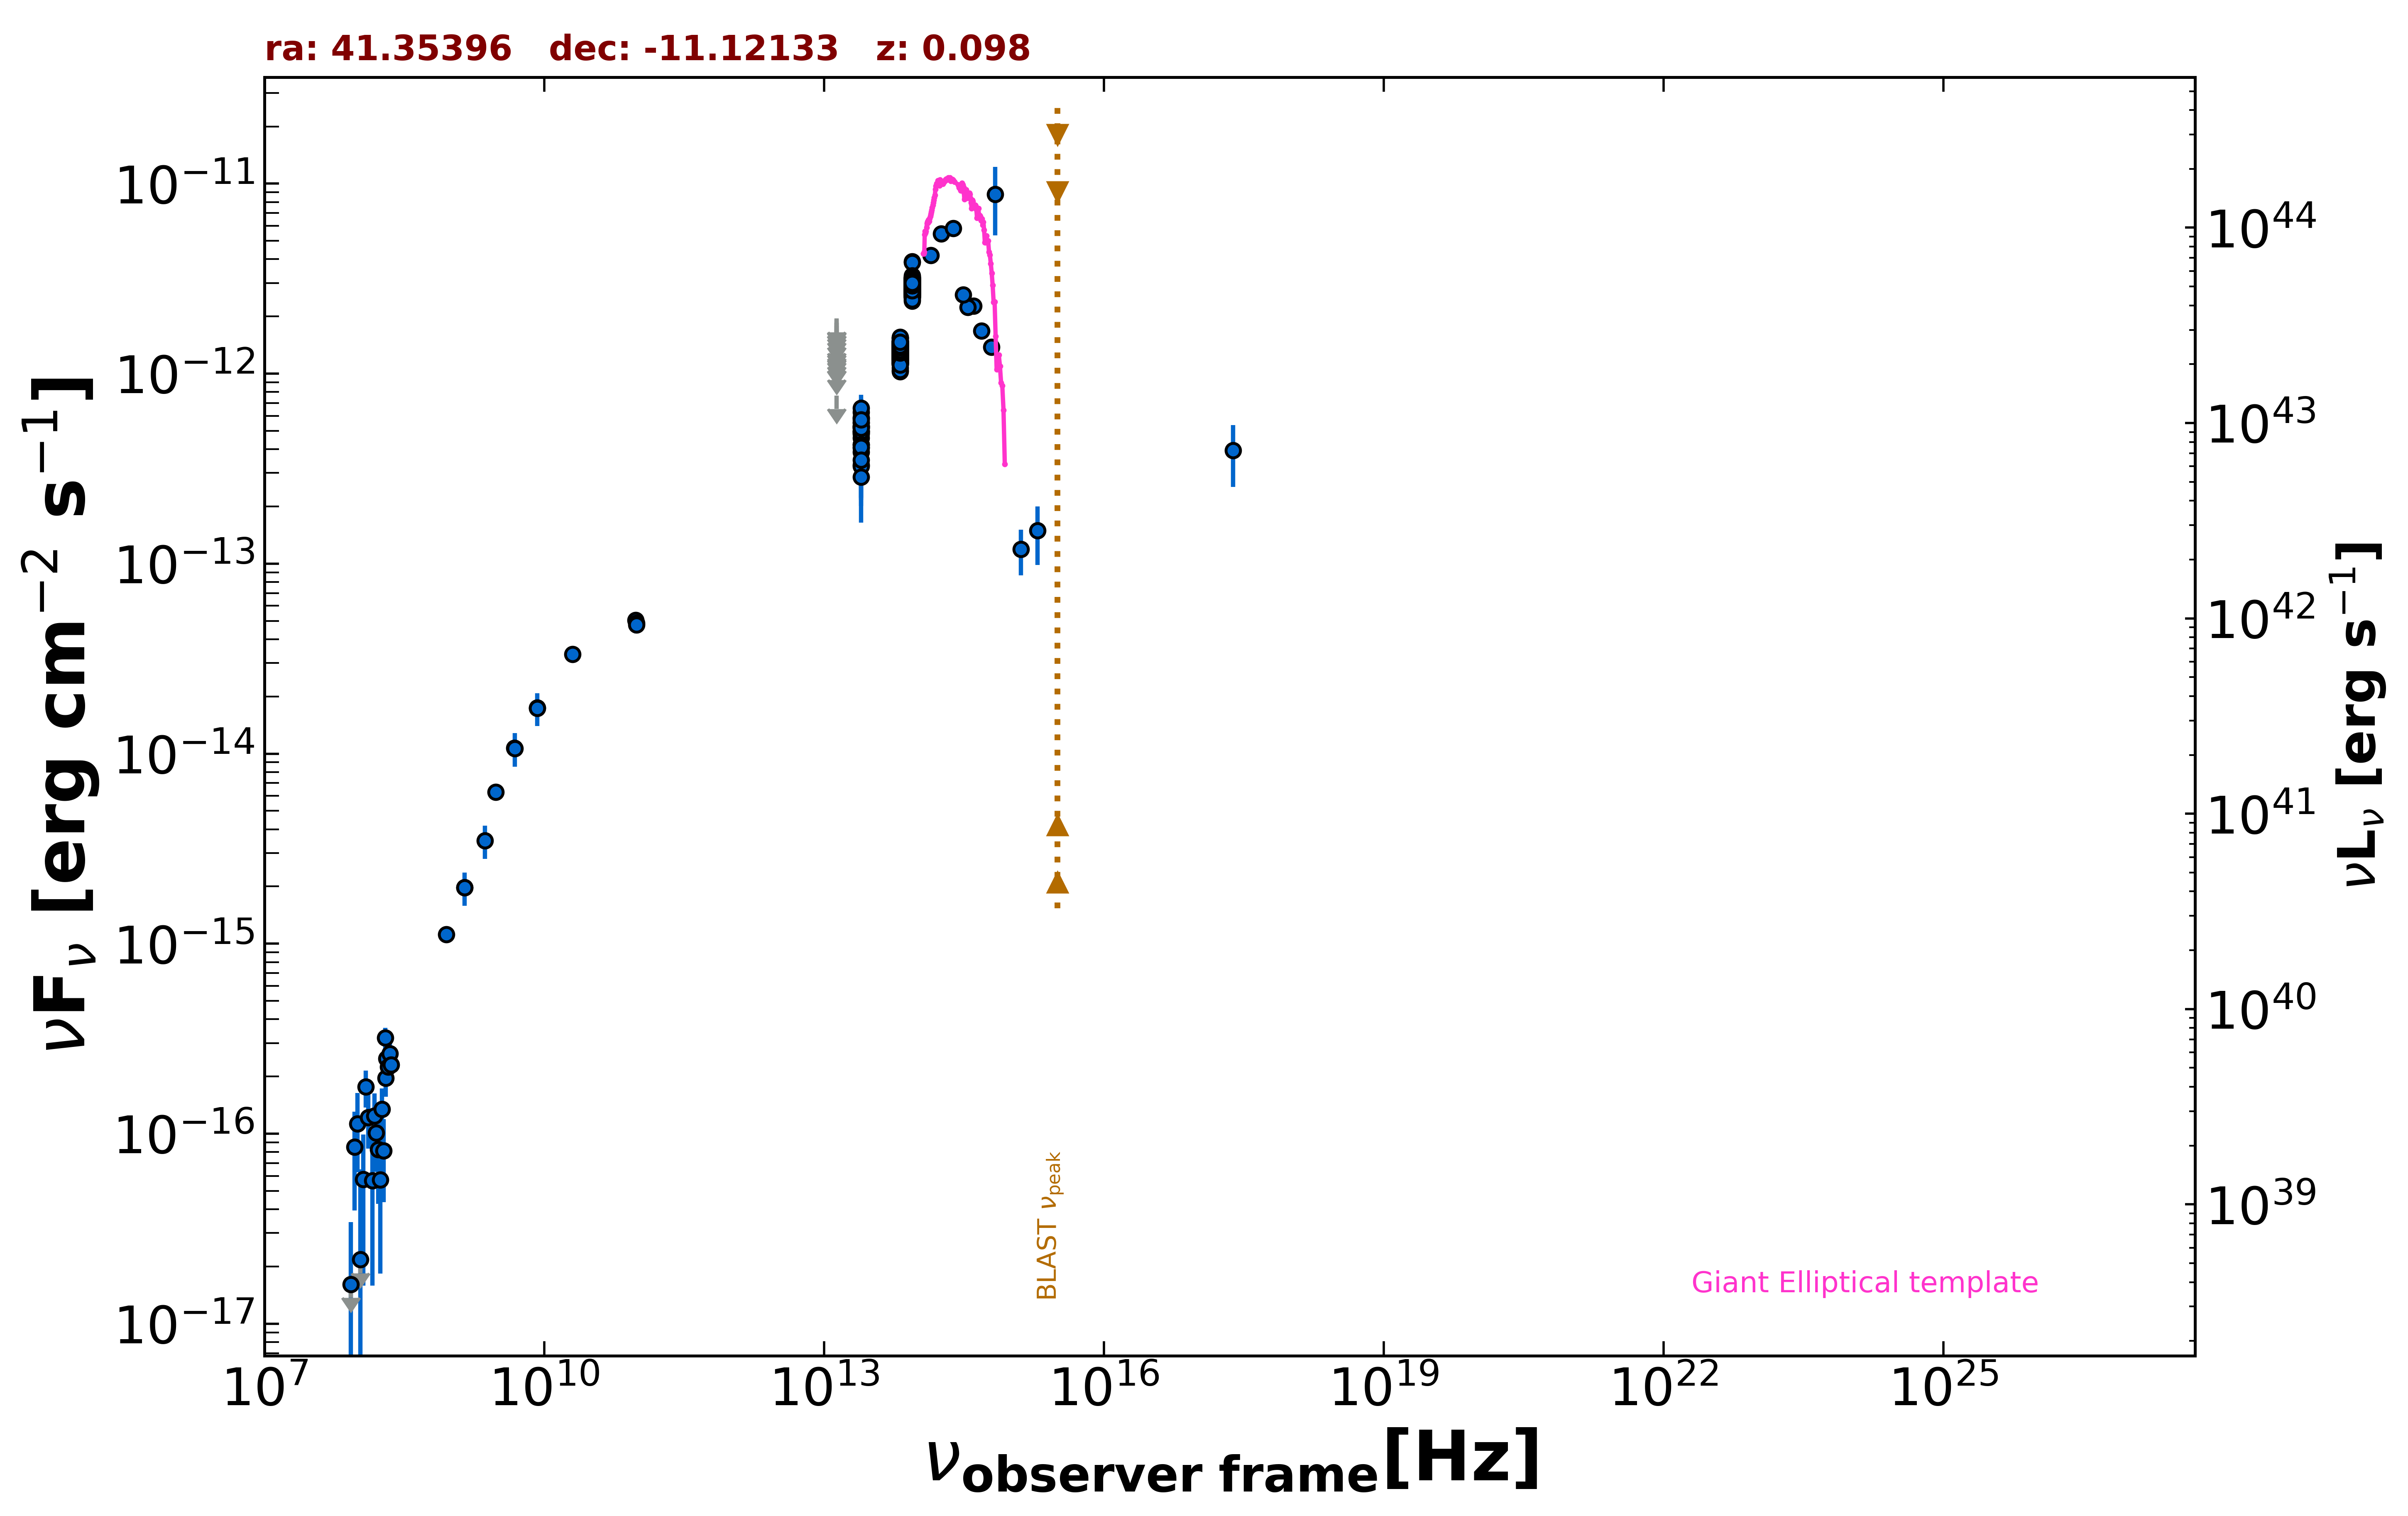

The table this chart was drawn from, first rows:
freq., flux, err_flux, MJD_start, MJD_end, flag, catalog, reference
1.400e+09, 1.977e-15, 7.000e-17, 55000, 55000, , NVSS, Condon et al. 1998  AJ  115  1693
8.870e+08, 1.119e-15, 8.350e-17, 55000, 55000, , RACS, Hale et al. 2021  PASA  38  e058
3.000e+09, 6.276e-15, 2.000e-17, 55000, 55000, , VLASSQL, Gordon et al. 2021  ApJS  255  30
2.418e+17, 3.951e-13, 1.422e-13, 55000, 55000, , RASS, Boller et al. 2016  A&A  103  1
2.000e+10, 3.340e-14, 1.600e-15, 55000, 55000, , AT20G, Murphy et al. 2010  MNRAS  402  2403
8.400e+09, 1.741e-14, 0.000e+00, 55000, 55000, , CRATES, Healey et al. 2007  ApJS  171  61
4.800e+09, 1.070e-14, 7.670e-16, 55000, 55000, , PMN, Griffith et al. 1993-1996  VizieR  VIII/…
9.506e+10, 5.038e-14, 4.750e-15, 57212, 57212, , ALMA, Bonato et al. 2019  MNRAS  485  1188
9.746e+10, 4.873e-14, 4.870e-15, 57301, 57301, , ALMA, Bonato et al. 2019  MNRAS  485  1188
9.746e+10, 4.776e-14, 4.875e-15, 57308, 57308, , ALMA, Bonato et al. 2019  MNRAS  485  1188
1.389e+14, 4.189e-12, 2.895e-13, 55000, 55000, , 2MASS, Skrutskie et al. 2006  AJ  131  1163
1.804e+14, 5.456e-12, 3.825e-13, 55000, 55000, , 2MASS, Skrutskie et al. 2006  AJ  131  1163
2.427e+14, 5.830e-12, 4.620e-13, 55000, 55000, , 2MASS, Skrutskie et al. 2006  AJ  131  1163
8.817e+13, 2.874e-12, 5.000e-15, 55000, 55000, , UNWISE, Schlafly et al. 2019  ApJS  240  30
6.517e+13, 1.356e-12, 5.000e-15, 55000, 55000, , UNWISE, Schlafly et al. 2019  ApJS  240  30
8.817e+13, 3.088e-12, 6.550e-14, 55000, 55000, , WISE, Wright et al. 2010  AJ  140  1868
6.517e+13, 1.412e-12, 2.850e-14, 55000, 55000, , WISE, Wright et al. 2010  AJ  140  1868
2.498e+13, 4.870e-13, 2.825e-14, 55000, 55000, , WISE, Wright et al. 2010  AJ  140  1868
1.363e+13, 7.250e-13, 1.173e-13, 55000, 55000, , WISE, Wright et al. 2010  AJ  140  1868
8.817e+13, 2.829e-12, 6.250e-14, 56869, 56869, , NEOWISE, Mainzer et al. 2014  ApJ  792  30
6.517e+13, 1.284e-12, 6.050e-14, 56869, 56869, , NEOWISE, Mainzer et al. 2014  ApJ  792  30
8.817e+13, 2.858e-12, 6.350e-14, 56869, 56869, , NEOWISE, Mainzer et al. 2014  ApJ  792  30
6.517e+13, 1.314e-12, 5.100e-14, 56869, 56869, , NEOWISE, Mainzer et al. 2014  ApJ  792  30
8.817e+13, 2.747e-12, 6.050e-14, 56870, 56870, , NEOWISE, Mainzer et al. 2014  ApJ  792  30
6.517e+13, 1.433e-12, 6.600e-14, 56870, 56870, , NEOWISE, Mainzer et al. 2014  ApJ  792  30
8.817e+13, 2.722e-12, 6.250e-14, 56870, 56870, , NEOWISE, Mainzer et al. 2014  ApJ  792  30
6.517e+13, 1.290e-12, 5.100e-14, 56870, 56870, , NEOWISE, Mainzer et al. 2014  ApJ  792  30
8.817e+13, 2.770e-12, 6.650e-14, 56869, 56869, , NEOWISE, Mainzer et al. 2014  ApJ  792  30
6.517e+13, 1.332e-12, 5.150e-14, 56869, 56869, , NEOWISE, Mainzer et al. 2014  ApJ  792  30
8.817e+13, 2.750e-12, 6.850e-14, 56870, 56870, , NEOWISE, Mainzer et al. 2014  ApJ  792  30
6.517e+13, 1.375e-12, 5.300e-14, 56870, 56870, , NEOWISE, Mainzer et al. 2014  ApJ  792  30
8.817e+13, 2.861e-12, 6.600e-14, 56870, 56870, , NEOWISE, Mainzer et al. 2014  ApJ  792  30
6.517e+13, 1.351e-12, 5.200e-14, 56870, 56870, , NEOWISE, Mainzer et al. 2014  ApJ  792  30
8.817e+13, 2.597e-12, 7.400e-14, 56870, 56870, , NEOWISE, Mainzer et al. 2014  ApJ  792  30
6.517e+13, 1.219e-12, 5.250e-14, 56870, 56870, , NEOWISE, Mainzer et al. 2014  ApJ  792  30
8.817e+13, 2.919e-12, 6.200e-14, 56869, 56869, , NEOWISE, Mainzer et al. 2014  ApJ  792  30
6.517e+13, 1.395e-12, 5.250e-14, 56869, 56869, , NEOWISE, Mainzer et al. 2014  ApJ  792  30
8.817e+13, 2.882e-12, 7.150e-14, 56869, 56869, , NEOWISE, Mainzer et al. 2014  ApJ  792  30
6.517e+13, 1.277e-12, 6.700e-14, 56869, 56869, , NEOWISE, Mainzer et al. 2014  ApJ  792  30
8.817e+13, 2.832e-12, 6.000e-14, 56869, 56869, , NEOWISE, Mainzer et al. 2014  ApJ  792  30
6.517e+13, 1.319e-12, 6.050e-14, 56869, 56869, , NEOWISE, Mainzer et al. 2014  ApJ  792  30
8.817e+13, 2.884e-12, 6.900e-14, 56870, 56870, , NEOWISE, Mainzer et al. 2014  ApJ  792  30
6.517e+13, 1.301e-12, 4.900e-14, 56870, 56870, , NEOWISE, Mainzer et al. 2014  ApJ  792  30
8.817e+13, 2.750e-12, 6.850e-14, 56869, 56869, , NEOWISE, Mainzer et al. 2014  ApJ  792  30
6.517e+13, 1.345e-12, 6.550e-14, 56869, 56869, , NEOWISE, Mainzer et al. 2014  ApJ  792  30
8.817e+13, 2.742e-12, 7.100e-14, 56870, 56870, , NEOWISE, Mainzer et al. 2014  ApJ  792  30
6.517e+13, 1.324e-12, 5.400e-14, 56870, 56870, , NEOWISE, Mainzer et al. 2014  ApJ  792  30
8.817e+13, 2.531e-12, 6.750e-14, 57598, 57598, , NEOWISE, Mainzer et al. 2014  ApJ  792  30
6.517e+13, 1.238e-12, 5.700e-14, 57598, 57598, , NEOWISE, Mainzer et al. 2014  ApJ  792  30
8.817e+13, 2.717e-12, 6.500e-14, 57595, 57595, , NEOWISE, Mainzer et al. 2014  ApJ  792  30
6.517e+13, 1.323e-12, 5.600e-14, 57595, 57595, , NEOWISE, Mainzer et al. 2014  ApJ  792  30
8.817e+13, 2.821e-12, 6.500e-14, 57595, 57595, , NEOWISE, Mainzer et al. 2014  ApJ  792  30
6.517e+13, 1.442e-12, 7.000e-14, 57595, 57595, , NEOWISE, Mainzer et al. 2014  ApJ  792  30
8.817e+13, 2.801e-12, 6.450e-14, 57595, 57595, , NEOWISE, Mainzer et al. 2014  ApJ  792  30
6.517e+13, 1.024e-12, 6.695e-14, 57595, 57595, , NEOWISE, Mainzer et al. 2014  ApJ  792  30
8.817e+13, 2.653e-12, 7.850e-14, 57596, 57596, , NEOWISE, Mainzer et al. 2014  ApJ  792  30
6.517e+13, 1.293e-12, 6.650e-14, 57596, 57596, , NEOWISE, Mainzer et al. 2014  ApJ  792  30
8.817e+13, 2.814e-12, 7.750e-14, 57598, 57598, , NEOWISE, Mainzer et al. 2014  ApJ  792  30
8.817e+13, 2.798e-12, 6.700e-14, 57598, 57598, , NEOWISE, Mainzer et al. 2014  ApJ  792  30
6.517e+13, 1.291e-12, 5.450e-14, 57598, 57598, , NEOWISE, Mainzer et al. 2014  ApJ  792  30
... 619 more rows
